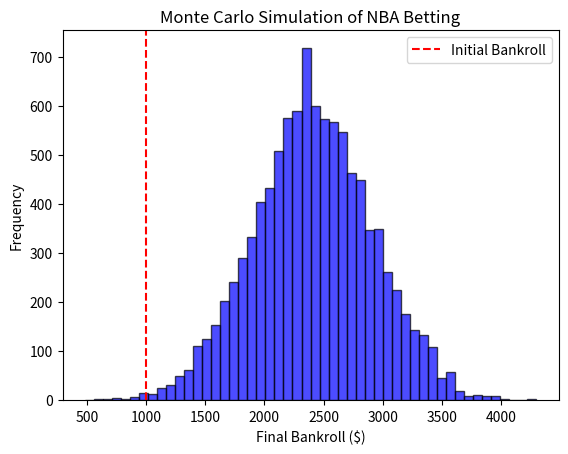

The script that saved this image:
import numpy as np
import matplotlib.pyplot as plt

# Simulation parameters
win_rate = 0.56
odds = -115
payout_ratio = 100 / 115  # $0.87 payout 
initial_bankroll = 1000  
bet_size = 10  
num_bets = 3000  # Bets per season ~ 3 bets per game
num_simulations = 10000  

# Function to simulate a single betting session
def simulate_session(bankroll, bets, bet_size, win_rate, payout_ratio):
    for _ in range(bets):
        if np.random.rand() < win_rate:  # Win
            bankroll += bet_size * payout_ratio
        else:  # Lose
            bankroll -= bet_size
    return bankroll

# Run Monte Carlo simulations
final_bankrolls = []
for _ in range(num_simulations):
    final_bankroll = simulate_session(initial_bankroll, num_bets, bet_size, win_rate, payout_ratio)
    final_bankrolls.append(final_bankroll)

# Analyze results
final_bankrolls = np.array(final_bankrolls)
mean_bankroll = np.mean(final_bankrolls)
median_bankroll = np.median(final_bankrolls)
probability_profit = np.mean(final_bankrolls > initial_bankroll)

# Print results
print(f"Mean final bankroll: ${mean_bankroll:.2f}")
print(f"Median final bankroll: ${median_bankroll:.2f}")
print(f"Probability of being profitable: {probability_profit * 100:.2f}%")

# Plot histogram of results
plt.hist(final_bankrolls, bins=50, color='blue', alpha=0.7, edgecolor='black')
plt.axvline(initial_bankroll, color='red', linestyle='--', label='Initial Bankroll')
plt.title('Monte Carlo Simulation of NBA Betting')
plt.xlabel('Final Bankroll ($)')
plt.ylabel('Frequency')
plt.legend()
plt.show()
